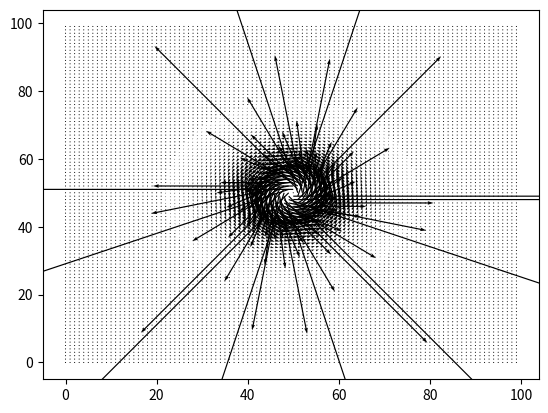

Generate this figure with matplotlib: (Note: this script raises an exception after producing the figure.)
import numpy as np
import matplotlib.pyplot as mpl
import matplotlib as matplot

#omgi'medittingandgitting

xsize=100
ysize=100

xpos=50
ypos=50 #location of centre

sigmax=5
sigmay=5
sigma=10
fac=10000

R2=np.zeros((xsize, ysize))
theta=np.zeros((xsize, ysize))
R=np.zeros((xsize, ysize))


for i in range(0,xsize):#filling xsize x ysize array with gamma values 
	for j in range(0, ysize):
		#R[j,i]=np.exp(-((i-xpos)**2+(j-ypos)**2)/(sigma**2))
		
		if i-xpos ==0:
			if j-ypos<0:
				theta[j,i]=-(np.pi)/2
				#R[j,i]=1/((j-ypos)**2+(i-xpos)**2)
			if j-ypos >0:
				theta[j,i]=(np.pi)/2
				#R[j,i]=1/((j-ypos)**2+(i-xpos)**2)
			if j-ypos ==0:
				theta[j,i]=np.pi/2
			theta[j,i]=theta[j,i]+np.pi/2
		else:
			theta[j,i]=(np.pi/2)+np.arctan((j-ypos+0.5)/(i-xpos+0.5))
			#R[j,i]=1/((j-ypos)**2+(i-xpos)**2)
		
			
		#print(j,i)
		if i-xpos !=0 or j-ypos !=0:
			R[j,i]=1/((i-xpos+0.5)**2+(j-ypos+0.5)**2)
		if i-xpos <0:
			#theta[j,i]=theta[j,i]
			R[j,i]=-R[j,i]	
#R[49,50]=0.00002
#R[50,49]=0.00002
#R[51,50]=0.00002
#R[50,51]=0.00002
R[50,50]=0
print(np.max(theta), np.min(theta))

Rx=np.multiply(R, np.cos(theta))
Ry=np.multiply(R, np.sin(theta))

mpl.quiver(Rx, Ry)

mpl.show()



#NEED TO DEFINE SIZES

#Take a field of shear vectors in x and y and convert that into kappa and psi maps



#Define Rx as the x vectors of shear, Ry as the y vectors

Rxshift=np.fft.fftshift(Rx)
Ryshift=np.fft.fftshift(Ry)   #shifts vectors into edges for FFT

Rxsft=np.fft.fft2(Rxshift)
Rysft=np.fft.fft2(Ryshift)     # FFT of the vectors

gamma1t=np.fft.ifftshift(Rxsft)
gamma2t=np.fft.ifftshift(Rysft)   # converting FFT into gammas, by inverse shifting

gammat=gamma1t+np.multiply(gamma2t, 1j)  # gamma tilda, by definition



#~~~~~~~~~~~~~~~~~~~~~~~~~~~~~~~~~~~~~~~~~~~~~~~~~~~
psit=np.zeros((ysize, xsize), dtype=np.complex)
kappat=np.zeros((ysize, xsize), dtype=np.complex) #define arrays to be filled by for loop, sizes of dimensions

#~~~~~~~~~~~~~~~~~~~~~~~~~~~~~~~~~~~~~~~~~~~~~~~~~~~~~~~~

i=0
for l in range(0,xsize):
	for i in range(0, ysize):
		xi1=i-xsize/2
		xi2=l-ysize/2
		if xi1 == 0 or xi2 ==0: 
			psit[l,i]=0 # otherwise is infinite
		
					
		else:
			psit[l,i]=np.divide(gammat[l,i]*(xi1**2-xi2**2-2j*xi1*xi2),2*(np.pi**2)*(xi1**2*xi2**2)**2) # calculating psi tilda, according to eqns [15/12/15]
		
		kappat[l,i]=(xi1**2-xi2**2-2j*(xi1*xi2))*gammat[l,i]   #calculate kappa tilda according to eqns [15/12/15]
	l=0
 

psigr=np.real(psit)

psiprep=np.fft.fftshift(psit) #shifting psit for inverse FFT
kappaprep=np.fft.fftshift(kappat) #shifting kappat for inverse FFT

psireal=np.fft.ifft(psiprep)  #inverse FFT of psit
kappareal=np.fft.ifft(kappaprep)
print('psir', psireal)
print('kappar', kappareal)

psi=np.fft.ifftshift(psireal) # inverse shift of psi, should be done!
kappa=np.fft.ifftshift(kappareal) # shifting kappa back, should be it!
 

#Produce plots of both kappa and psi

psideforeal=np.real(np.multiply(psi, np.conj(psi)))
kappadeforeal=np.real(np.multiply(kappa, np.conj(kappa)))


mpl.figure(5)
mpl.subplot(1,2,1)
mpl.imshow(psigr)
mpl.title('Psi results')
mpl.colorbar()

mpl.subplot(1,2,2)
mpl.imshow(kappadeforeal)
mpl.title('Kappa results')
mpl.colorbar()
mpl.show()

mpl.figure(6)
mpl.imshow(psideforeal)
mpl.title('Psi')
mpl.show()


